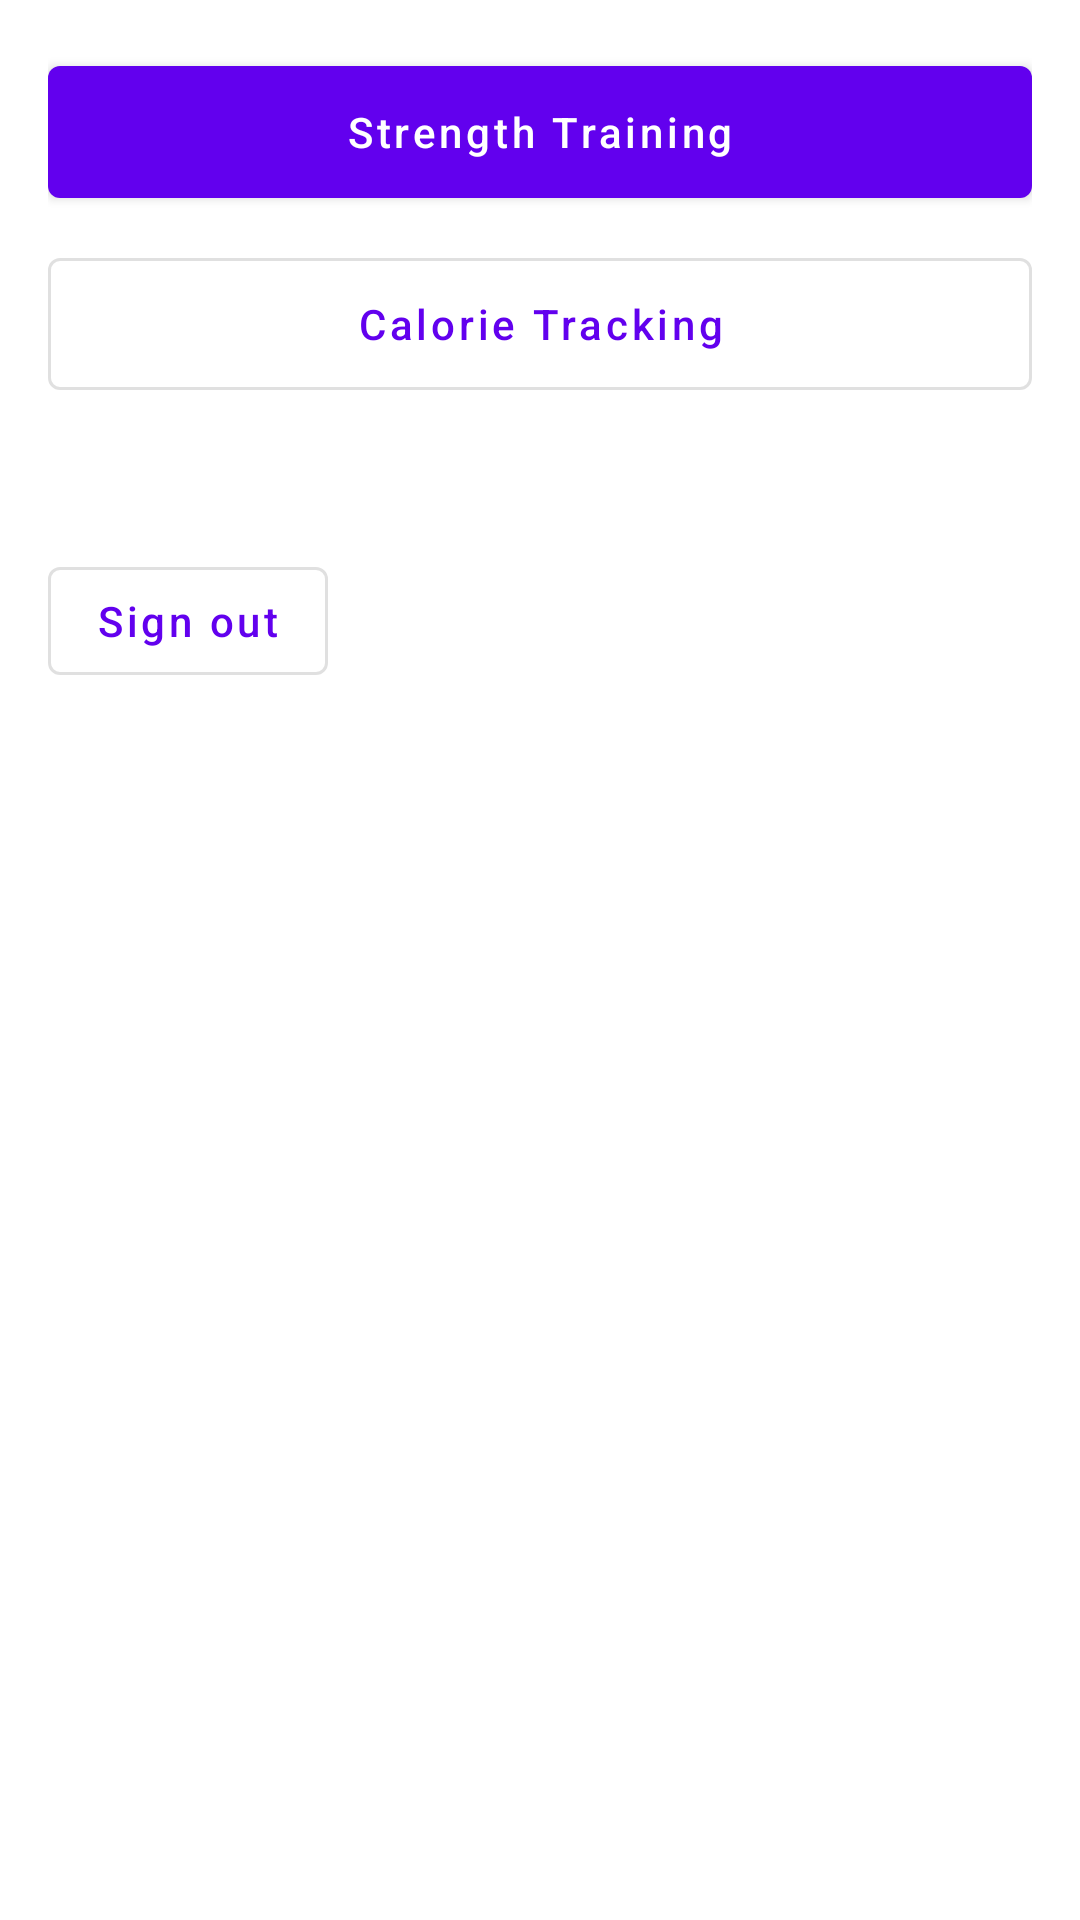

The Android layout XML behind this screen, and the referenced resources:
<!-- AndroidManifest.xml: application theme Theme.MobileFinalProject -->
<!-- res/layout/fragment_dashboard.xml -->
<?xml version="1.0" encoding="utf-8"?>
<ScrollView xmlns:android="http://schemas.android.com/apk/res/android"
    xmlns:tools="http://schemas.android.com/tools"
    android:layout_width="match_parent"
    android:layout_height="match_parent"
    android:clipToPadding="false"
    android:padding="16dp"
    tools:context=".ui.dashboard.DashboardFragment">

    <LinearLayout
        android:layout_width="match_parent"
        android:layout_height="wrap_content"
        android:orientation="vertical">

        <com.google.android.material.button.MaterialButton
            android:id="@+id/open_strength_training"
            android:layout_width="match_parent"
            android:layout_height="wrap_content"
            android:minHeight="56dp"
            android:text="@string/strength_training_title"
            android:textAllCaps="false" />

        <com.google.android.material.button.MaterialButton
            android:id="@+id/open_calorie_tracking"
            style="?attr/materialButtonOutlinedStyle"
            android:layout_width="match_parent"
            android:layout_height="wrap_content"
            android:layout_marginTop="8dp"
            android:minHeight="56dp"
            android:text="@string/dashboard_calorie_tracking"
            android:textAllCaps="false" />

        <TextView
            android:id="@+id/signed_in_account"
            android:layout_width="match_parent"
            android:layout_height="wrap_content"
            android:layout_marginTop="24dp"
            android:textAppearance="?attr/textAppearanceBody2" />

        <com.google.android.material.button.MaterialButton
            android:id="@+id/sign_out_button"
            style="?attr/materialButtonOutlinedStyle"
            android:layout_width="wrap_content"
            android:layout_height="wrap_content"
            android:layout_marginTop="4dp"
            android:text="@string/dashboard_sign_out"
            android:textAllCaps="false" />
    </LinearLayout>
</ScrollView>
<!-- resources referenced by this layout -->
<resources>
  <string name="dashboard_calorie_tracking">Calorie Tracking</string>
  <string name="dashboard_sign_out">Sign out</string>
  <string name="strength_training_title">Strength Training</string>
  <style name="Theme.MobileFinalProject" parent="Theme.MaterialComponents.DayNight.DarkActionBar">
          
          <item name="colorPrimary">@color/purple_500</item>
          <item name="colorPrimaryVariant">@color/purple_700</item>
          <item name="colorOnPrimary">@color/white</item>
          
          <item name="colorSecondary">@color/teal_200</item>
          <item name="colorSecondaryVariant">@color/teal_700</item>
          <item name="colorOnSecondary">@color/black</item>
          
          <item name="android:statusBarColor">?attr/colorPrimaryVariant</item>
          
      </style>
  <!-- not gathered from this repository: default colours our renderer supplied (Android Studio template values) -->
  <color name="purple_500">#FF6200EE</color>
  <color name="purple_700">#FF3700B3</color>
  <color name="teal_200">#FF03DAC5</color>
  <color name="teal_700">#FF018786</color>
  <color name="black">#FF000000</color>
  <color name="white">#FFFFFFFF</color>
</resources>
